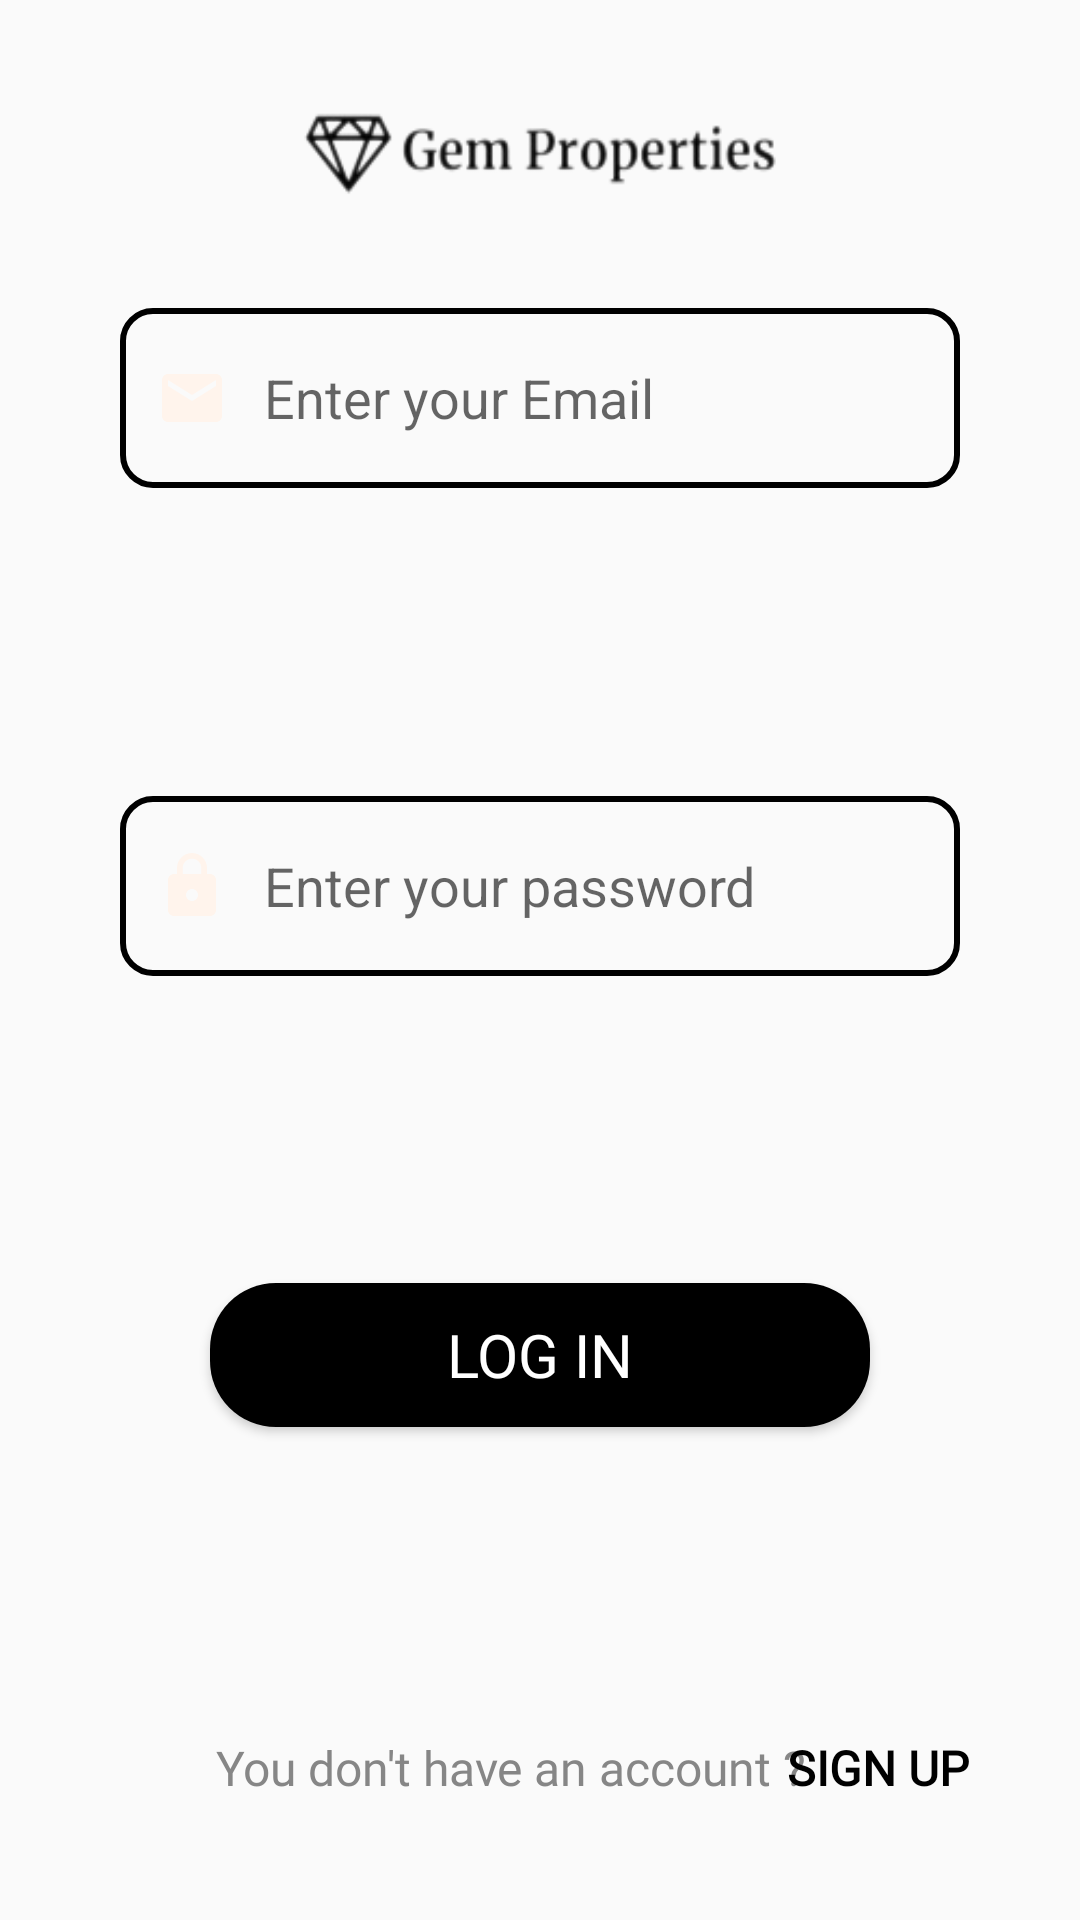

Android layout source for this screen:
<!-- AndroidManifest.xml: application theme Theme.AppCompat.Light.NoActionBar -->
<!-- res/layout/fragment_log.xml -->
<?xml version="1.0" encoding="utf-8"?>
<layout xmlns:android="http://schemas.android.com/apk/res/android"
    xmlns:app="http://schemas.android.com/apk/res-auto"
    xmlns:tools="http://schemas.android.com/tools"
 >


    <androidx.constraintlayout.widget.ConstraintLayout
        android:layout_width="match_parent"
        android:layout_height="match_parent">

        <EditText
            android:id="@+id/editTextTextPassword"
            android:layout_width="280dp"
            android:layout_height="60dp"
            android:background="@drawable/custom_input"
            android:drawableLeft="@drawable/custom_lock_icon"
            android:drawablePadding="12dp"
            android:ems="10"
            android:hint="Enter your password"
            android:inputType="textPassword"
            android:paddingStart="12dp"

            android:paddingEnd="12dp"
            app:layout_constraintBottom_toTopOf="@+id/log_btn"
            app:layout_constraintEnd_toEndOf="parent"
            app:layout_constraintStart_toStartOf="parent"
            app:layout_constraintTop_toBottomOf="@+id/editTextTextEmailAddress5" />

        <EditText
            android:id="@+id/editTextTextEmailAddress5"
            android:layout_width="280dp"
            android:layout_height="60dp"
            android:background="@drawable/custom_input"
            android:drawableLeft="@drawable/custom_email_icon"
            android:drawablePadding="12dp"
            android:ems="10"
            android:hint="Enter your Email "
            android:inputType="textEmailAddress"
            android:paddingStart="12dp"
            android:paddingEnd="12dp"
            app:layout_constraintBottom_toTopOf="@+id/editTextTextPassword"
            app:layout_constraintEnd_toEndOf="parent"
            app:layout_constraintStart_toStartOf="parent"
            app:layout_constraintTop_toTopOf="parent" />

        <Button
            android:id="@+id/log_btn"
            style="@style/button"
            android:layout_width="220dp"
            android:layout_height="wrap_content"

            android:background="@drawable/dg"
            android:fontFamily="@font/one"
            android:padding="10dp"
            android:text="log in"
            app:backgroundTint="#000000"

            app:layout_constraintBottom_toTopOf="@+id/textView8"
            app:layout_constraintEnd_toEndOf="parent"
            app:layout_constraintHorizontal_bias="0.5"
            app:layout_constraintStart_toStartOf="parent"
            app:layout_constraintTop_toBottomOf="@+id/editTextTextPassword" />

        <TextView
            android:id="@+id/textView8"
            android:layout_width="wrap_content"
            android:layout_height="wrap_content"
            android:layout_marginStart="72dp"
            android:layout_marginBottom="40dp"
            android:fontFamily="@font/one"

            android:text="You don't have an account ?"
            android:textColor="#DD737373"
            android:textSize="16sp"
            app:layout_constraintBottom_toBottomOf="parent"
            app:layout_constraintHorizontal_chainStyle="packed"
            app:layout_constraintStart_toStartOf="parent" />

        <Button
            android:id="@+id/ss_btn"
            android:layout_width="wrap_content"
            android:layout_height="wrap_content"
            android:layout_marginEnd="40dp"
            android:background="@android:color/transparent"
            android:fontFamily="@font/one"
            android:text="Sign up "
            android:textColor="@color/black"
            android:textSize="16sp"
            android:textStyle="bold"
            app:layout_constraintBottom_toBottomOf="@+id/textView8"
            app:layout_constraintEnd_toEndOf="parent"
            app:layout_constraintHorizontal_bias="0.5"
            app:layout_constraintStart_toEndOf="@+id/textView8"
            app:layout_constraintTop_toTopOf="@+id/textView8" />

        <ImageView
            android:id="@+id/imageView3"
            android:layout_width="wrap_content"
            android:layout_height="400dp"
            android:scaleType="fitXY"
            app:layout_constraintBottom_toTopOf="@+id/editTextTextEmailAddress5"
            app:layout_constraintEnd_toEndOf="parent"
            app:layout_constraintStart_toStartOf="parent"
            app:layout_constraintTop_toTopOf="parent"
            app:srcCompat="@drawable/logof" />
    </androidx.constraintlayout.widget.ConstraintLayout>

</layout>
<!-- resources referenced by this layout -->
<resources>
  <color name="black">#FF000000</color>
  <!-- drawable custom_email_icon (drawable) -->
  <?xml version="1.0" encoding="utf-8"?>
  <selector xmlns:android="http://schemas.android.com/apk/res/android">
  <item android:state_focused="true"
      android:drawable="@drawable/ic_baseline_email_f"/>
      <item android:state_focused="false" android:drawable="@drawable/ic_baseline_email_24"/>
  
  </selector>
  <!-- drawable custom_lock_icon (drawable) -->
  <?xml version="1.0" encoding="utf-8"?>
  <selector xmlns:android="http://schemas.android.com/apk/res/android">
      <item android:state_focused="true"
          android:drawable="@drawable/ic_baseline_lock_f"/>
      <item android:state_focused="false" android:drawable="@drawable/ic_baseline_lock_24"/>
  
  </selector>
  <!-- drawable dg (drawable) -->
  <shape xmlns:android="http://schemas.android.com/apk/res/android"
      android:shape="rectangle">
      <solid android:color="#EFFAEF" /> 
      <corners android:radius="22dp" /> 
  
      
      
  </shape>
  <style name="button">
          <item name="android:layout_width">wrap_content</item>
          <item name="android:layout_height">wrap_content</item>
  
          <item name="android:background">@color/purple_200</item>
          <item name="android:textColor">@color/white</item>
          <item name="android:textSize">20sp</item>
  
          <item name="android:padding">4dp</item>
      </style>
  <!-- drawable ic_baseline_email_f (drawable-v24) -->
  <vector android:height="24dp"
      android:viewportHeight="24" android:viewportWidth="24"
      android:width="24dp" xmlns:android="http://schemas.android.com/apk/res/android">
      <path android:fillColor="@color/pink1"
          android:pathData="M20,4L4,4c-1.1,0 -1.99,0.9 -1.99,2L2,18c0,1.1 0.9,2 2,2h16c1.1,0 2,-0.9 2,-2L22,6c0,-1.1 -0.9,-2 -2,-2zM20,8l-8,5 -8,-5L4,6l8,5 8,-5v2z"/>
  </vector>
  <!-- drawable ic_baseline_email_24 (drawable) -->
  <vector android:height="24dp"
      android:viewportHeight="24" android:viewportWidth="24"
      android:width="24dp" xmlns:android="http://schemas.android.com/apk/res/android">
      <path android:fillColor="@color/mainb" android:pathData="M20,4L4,4c-1.1,0 -1.99,0.9 -1.99,2L2,18c0,1.1 0.9,2 2,2h16c1.1,0 2,-0.9 2,-2L22,6c0,-1.1 -0.9,-2 -2,-2zM20,8l-8,5 -8,-5L4,6l8,5 8,-5v2z"/>
  </vector>
  <color name="my_color">#00FF0000</color>
  <!-- drawable ic_baseline_lock_f (drawable-v24) -->
  <vector android:height="24dp"
      android:viewportHeight="24" android:viewportWidth="24"
      android:width="24dp" xmlns:android="http://schemas.android.com/apk/res/android">
      <path android:fillColor="@color/pink1" android:pathData="M18,8h-1L17,6c0,-2.76 -2.24,-5 -5,-5S7,3.24 7,6v2L6,8c-1.1,0 -2,0.9 -2,2v10c0,1.1 0.9,2 2,2h12c1.1,0 2,-0.9 2,-2L20,10c0,-1.1 -0.9,-2 -2,-2zM12,17c-1.1,0 -2,-0.9 -2,-2s0.9,-2 2,-2 2,0.9 2,2 -0.9,2 -2,2zM15.1,8L8.9,8L8.9,6c0,-1.71 1.39,-3.1 3.1,-3.1 1.71,0 3.1,1.39 3.1,3.1v2z"/>
  </vector>
  <!-- drawable ic_baseline_lock_24 (drawable) -->
  <vector android:height="24dp"
      android:viewportHeight="24" android:viewportWidth="24"
      android:width="24dp" xmlns:android="http://schemas.android.com/apk/res/android">
      <path android:fillColor="@color/mainb" android:pathData="M18,8h-1L17,6c0,-2.76 -2.24,-5 -5,-5S7,3.24 7,6v2L6,8c-1.1,0 -2,0.9 -2,2v10c0,1.1 0.9,2 2,2h12c1.1,0 2,-0.9 2,-2L20,10c0,-1.1 -0.9,-2 -2,-2zM12,17c-1.1,0 -2,-0.9 -2,-2s0.9,-2 2,-2 2,0.9 2,2 -0.9,2 -2,2zM15.1,8L8.9,8L8.9,6c0,-1.71 1.39,-3.1 3.1,-3.1 1.71,0 3.1,1.39 3.1,3.1v2z"/>
  </vector>
  <color name="purple_200">#FFBB86FC</color>
  <color name="white">#FFFFFFFF</color>
  <color name="pink1">#F65A83</color>
  <color name="mainb">#FFF4EC</color>
</resources>
